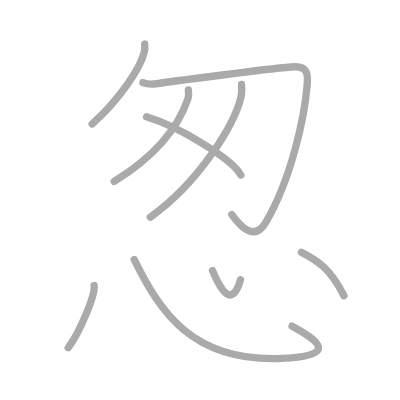
t = 0.00 s
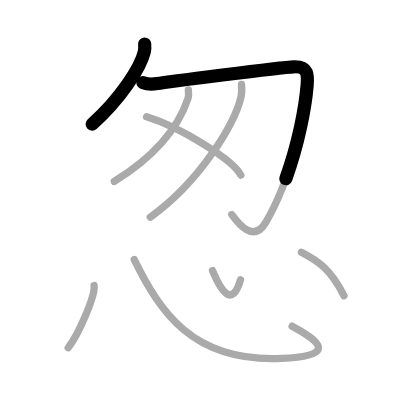
t = 1.75 s
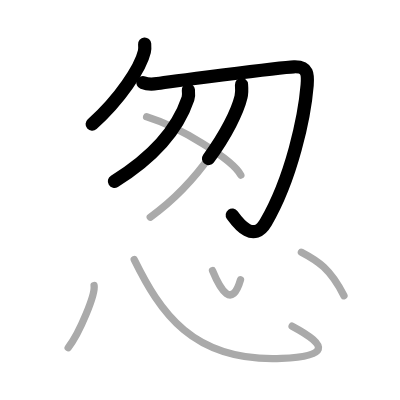
t = 3.50 s
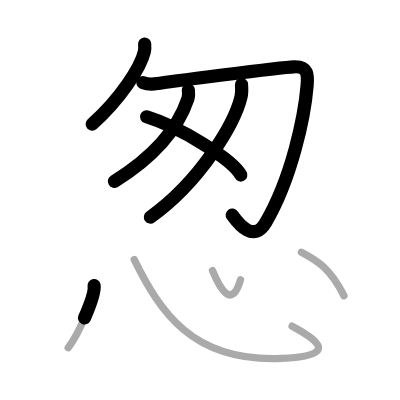
t = 5.50 s
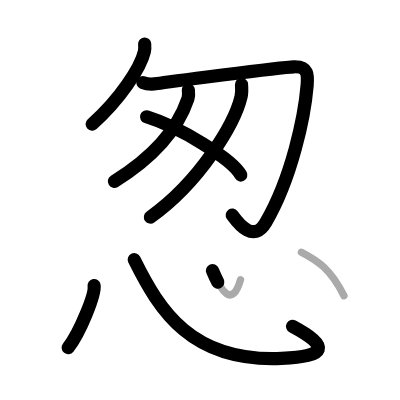
t = 7.25 s
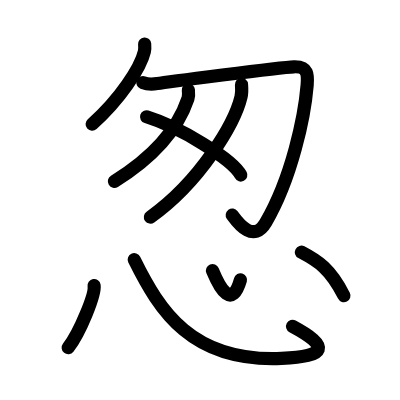
t = 9.00 s

The animated SVG that drew these frames (rendered in a browser with its animation timeline set to each time). Animation: 9 SMIL elements (animate=9); one cycle of 9.00 s.

<?xml version="1.0" standalone="no"?>
<!DOCTYPE svg PUBLIC "-//W3C//DTD SVG 1.1//EN"   "http://www.w3.org/Graphics/SVG/1.1/DTD/svg11.dtd">
<svg width="400px" height="400px"  version="1.1" xmlns="http://www.w3.org/2000/svg">
  <defs>
    <marker id="Triangle" viewBox="0 0 10 10" refX="0" refY="5" markerUnits="strokeWidth" markerWidth="3" style="stroke-opacity:0%;fill:#aaaaaa;" markerHeight="2" orient="auto">
      <path d="M 0 0 L 10 5 L 0 10 z" />
    </marker>
    
    <marker id="Arrow" viewBox="0 0 10 10" refX="5" refY="5" markerUnits="strokeWidth" markerWidth="1.8" style="stroke-opacity:0%;fill:#770000;" markerHeight="2" orient="auto">
      <path d="M 0 4 L 6 4 L 4 1 L 10 5 L 4 9 L 6 6 L 0 6 z" />
        <circle cx="5" cy="5" r="5" />
      </marker>
    
    <marker id="TriangleRed" viewBox="0 0 10 10" refX="0" refY="5" markerUnits="strokeWidth" markerWidth="3" style="stroke-opacity:0%;fill:#CC0000;" markerHeight="2" orient="auto">
      <path d="M 0 0 L 10 5 L 0 10 z" />
    </marker>
    
    <marker id="ArrowRed" viewBox="0 0 10 10" refX="5" refY="5" markerUnits="strokeWidth" markerWidth="1.8" style="stroke-opacity:0%;fill:#CC0000;" markerHeight="2" orient="auto">
      <path d="M 0 4 L 6 4 L 4 1 L 10 5 L 4 9 L 6 6 L 0 6 z" />
        <circle cx="5" cy="5" r="5" />
      </marker>
    
  </defs>
  
  <path style="fill:#ffffff; fill-opacity:100%; fill-rule:evenodd; stroke-width:0;" d="M 0 0 L 400px 0 L 400px 400px L 0 400px L 0 0" />

  <g transform="scale(3.6697247706422 3.6697247706422)">
<path style="fill:none; fill-opacity:0%; fill-rule:evenodd; stroke:#aaaaaa; stroke-opacity:100%; stroke-width: 1.5pt; stroke-linejoin:round; stroke-linecap:round;" d="M39.42 12c0.04 0.51 0.09 1.33-0.08 2.07C38.33 18.42 32.75 27 25.1 33.82"></path>
<path style="fill:none; fill-opacity:0%; fill-rule:evenodd; stroke:#aaaaaa; stroke-opacity:100%; stroke-width: 1.5pt; stroke-linejoin:round; stroke-linecap:round;" d="M38.95 22.52c0.98 0.39 2.34 0.52 3.9 0.26c1.56-0.26 33.35-4.45 37.25-4.58c3.9-0.13 3.82 2.24 3.6 5c-0.7 8.55-4.2 25.3-11.28 37.42C69.11 66.29 65 61 63.18 58.47"></path>
<path style="fill:none; fill-opacity:0%; fill-rule:evenodd; stroke:#aaaaaa; stroke-opacity:100%; stroke-width: 1.5pt; stroke-linejoin:round; stroke-linecap:round;" d="M51.33 24.53c0.06 0.59 0.17 1.53-0.11 2.36c-2.74 8.13-9.27 15.88-20.08 22.56"></path>
<path style="fill:none; fill-opacity:0%; fill-rule:evenodd; stroke:#aaaaaa; stroke-opacity:100%; stroke-width: 1.5pt; stroke-linejoin:round; stroke-linecap:round;" d="M65.81 23.02c0.07 0.85 0.15 2.2-0.14 3.42c-1.73 7.22-11.11 23.05-24.72 32.74"></path>
<path style="fill:none; fill-opacity:0%; fill-rule:evenodd; stroke:#aaaaaa; stroke-opacity:100%; stroke-width: 1.5pt; stroke-linejoin:round; stroke-linecap:round;" d="M39.95 31.83c9.06 2.8 23.41 11.52 25.68 15.88"></path>
<path style="fill:none; fill-opacity:0%; fill-rule:evenodd; stroke:#aaaaaa; stroke-opacity:100%; stroke-width: 1.5pt; stroke-linejoin:round; stroke-linecap:round;" d="M25.64 77.82c0.39 2.39-3.92 12.94-7.06 16.92"></path>
<path style="fill:none; fill-opacity:0%; fill-rule:evenodd; stroke:#aaaaaa; stroke-opacity:100%; stroke-width: 1.5pt; stroke-linejoin:round; stroke-linecap:round;" d="M36.58 70.75c6.92 14 15.67 28 40.14 26.93c12.46-0.54 13.28-3.25 2.88-8.8"></path>
<path style="fill:none; fill-opacity:0%; fill-rule:evenodd; stroke:#aaaaaa; stroke-opacity:100%; stroke-width: 1.5pt; stroke-linejoin:round; stroke-linecap:round;" d="M57.91 73.75c2.17 5.25 5.32 10.5 7.63 2.46"></path>
<path style="fill:none; fill-opacity:0%; fill-rule:evenodd; stroke:#aaaaaa; stroke-opacity:100%; stroke-width: 1.5pt; stroke-linejoin:round; stroke-linecap:round;" d="M82.13 68.73c4.53 2.37 7.92 4.53 11.6 11.86"></path>

<path style="fill:none; fill-opacity:0%; fill-rule:evenodd; stroke:#000000; stroke-opacity:100%; stroke-width: 2.7pt; stroke-linejoin:round; stroke-linecap:round;" d="M39.42 12c0.04 0.51 0.09 1.33-0.08 2.07C38.33 18.42 32.75 27 25.1 33.82" pathLength="100" stroke-dashoffset="100" stroke-dasharray="100 105"><animate id="dashAnim1" attributeName="stroke-dashoffset" from="100" to="0" dur="1s" calcMode="linear" fill="freeze"/></path>
<path style="fill:none; fill-opacity:0%; fill-rule:evenodd; stroke:#000000; stroke-opacity:100%; stroke-width: 2.7pt; stroke-linejoin:round; stroke-linecap:round;" d="M38.95 22.52c0.98 0.39 2.34 0.52 3.9 0.26c1.56-0.26 33.35-4.45 37.25-4.58c3.9-0.13 3.82 2.24 3.6 5c-0.7 8.55-4.2 25.3-11.28 37.42C69.11 66.29 65 61 63.18 58.47" pathLength="100" stroke-dashoffset="100" stroke-dasharray="100 105"><animate id="dashAnim2" attributeName="stroke-dashoffset" from="100" to="0" dur="1s" calcMode="linear" begin="dashAnim1.end" fill="freeze"/></path>
<path style="fill:none; fill-opacity:0%; fill-rule:evenodd; stroke:#000000; stroke-opacity:100%; stroke-width: 2.7pt; stroke-linejoin:round; stroke-linecap:round;" d="M51.33 24.53c0.06 0.59 0.17 1.53-0.11 2.36c-2.74 8.13-9.27 15.88-20.08 22.56" pathLength="100" stroke-dashoffset="100" stroke-dasharray="100 105"><animate id="dashAnim3" attributeName="stroke-dashoffset" from="100" to="0" dur="1s" calcMode="linear" begin="dashAnim2.end" fill="freeze"/></path>
<path style="fill:none; fill-opacity:0%; fill-rule:evenodd; stroke:#000000; stroke-opacity:100%; stroke-width: 2.7pt; stroke-linejoin:round; stroke-linecap:round;" d="M65.81 23.02c0.07 0.85 0.15 2.2-0.14 3.42c-1.73 7.22-11.11 23.05-24.72 32.74" pathLength="100" stroke-dashoffset="100" stroke-dasharray="100 105"><animate id="dashAnim4" attributeName="stroke-dashoffset" from="100" to="0" dur="1s" calcMode="linear" begin="dashAnim3.end" fill="freeze"/></path>
<path style="fill:none; fill-opacity:0%; fill-rule:evenodd; stroke:#000000; stroke-opacity:100%; stroke-width: 2.7pt; stroke-linejoin:round; stroke-linecap:round;" d="M39.95 31.83c9.06 2.8 23.41 11.52 25.68 15.88" pathLength="100" stroke-dashoffset="100" stroke-dasharray="100 105"><animate id="dashAnim5" attributeName="stroke-dashoffset" from="100" to="0" dur="1s" calcMode="linear" begin="dashAnim4.end" fill="freeze"/></path>
<path style="fill:none; fill-opacity:0%; fill-rule:evenodd; stroke:#000000; stroke-opacity:100%; stroke-width: 2.7pt; stroke-linejoin:round; stroke-linecap:round;" d="M25.64 77.82c0.39 2.39-3.92 12.94-7.06 16.92" pathLength="100" stroke-dashoffset="100" stroke-dasharray="100 105"><animate id="dashAnim6" attributeName="stroke-dashoffset" from="100" to="0" dur="1s" calcMode="linear" begin="dashAnim5.end" fill="freeze"/></path>
<path style="fill:none; fill-opacity:0%; fill-rule:evenodd; stroke:#000000; stroke-opacity:100%; stroke-width: 2.7pt; stroke-linejoin:round; stroke-linecap:round;" d="M36.58 70.75c6.92 14 15.67 28 40.14 26.93c12.46-0.54 13.28-3.25 2.88-8.8" pathLength="100" stroke-dashoffset="100" stroke-dasharray="100 105"><animate id="dashAnim7" attributeName="stroke-dashoffset" from="100" to="0" dur="1s" calcMode="linear" begin="dashAnim6.end" fill="freeze"/></path>
<path style="fill:none; fill-opacity:0%; fill-rule:evenodd; stroke:#000000; stroke-opacity:100%; stroke-width: 2.7pt; stroke-linejoin:round; stroke-linecap:round;" d="M57.91 73.75c2.17 5.25 5.32 10.5 7.63 2.46" pathLength="100" stroke-dashoffset="100" stroke-dasharray="100 105"><animate id="dashAnim8" attributeName="stroke-dashoffset" from="100" to="0" dur="1s" calcMode="linear" begin="dashAnim7.end" fill="freeze"/></path>
<path style="fill:none; fill-opacity:0%; fill-rule:evenodd; stroke:#000000; stroke-opacity:100%; stroke-width: 2.7pt; stroke-linejoin:round; stroke-linecap:round;" d="M82.13 68.73c4.53 2.37 7.92 4.53 11.6 11.86" pathLength="100" stroke-dashoffset="100" stroke-dasharray="100 105"><animate id="dashAnim9" attributeName="stroke-dashoffset" from="100" to="0" dur="1s" calcMode="linear" begin="dashAnim8.end" fill="freeze"/></path>

</g>

</svg>  
          
